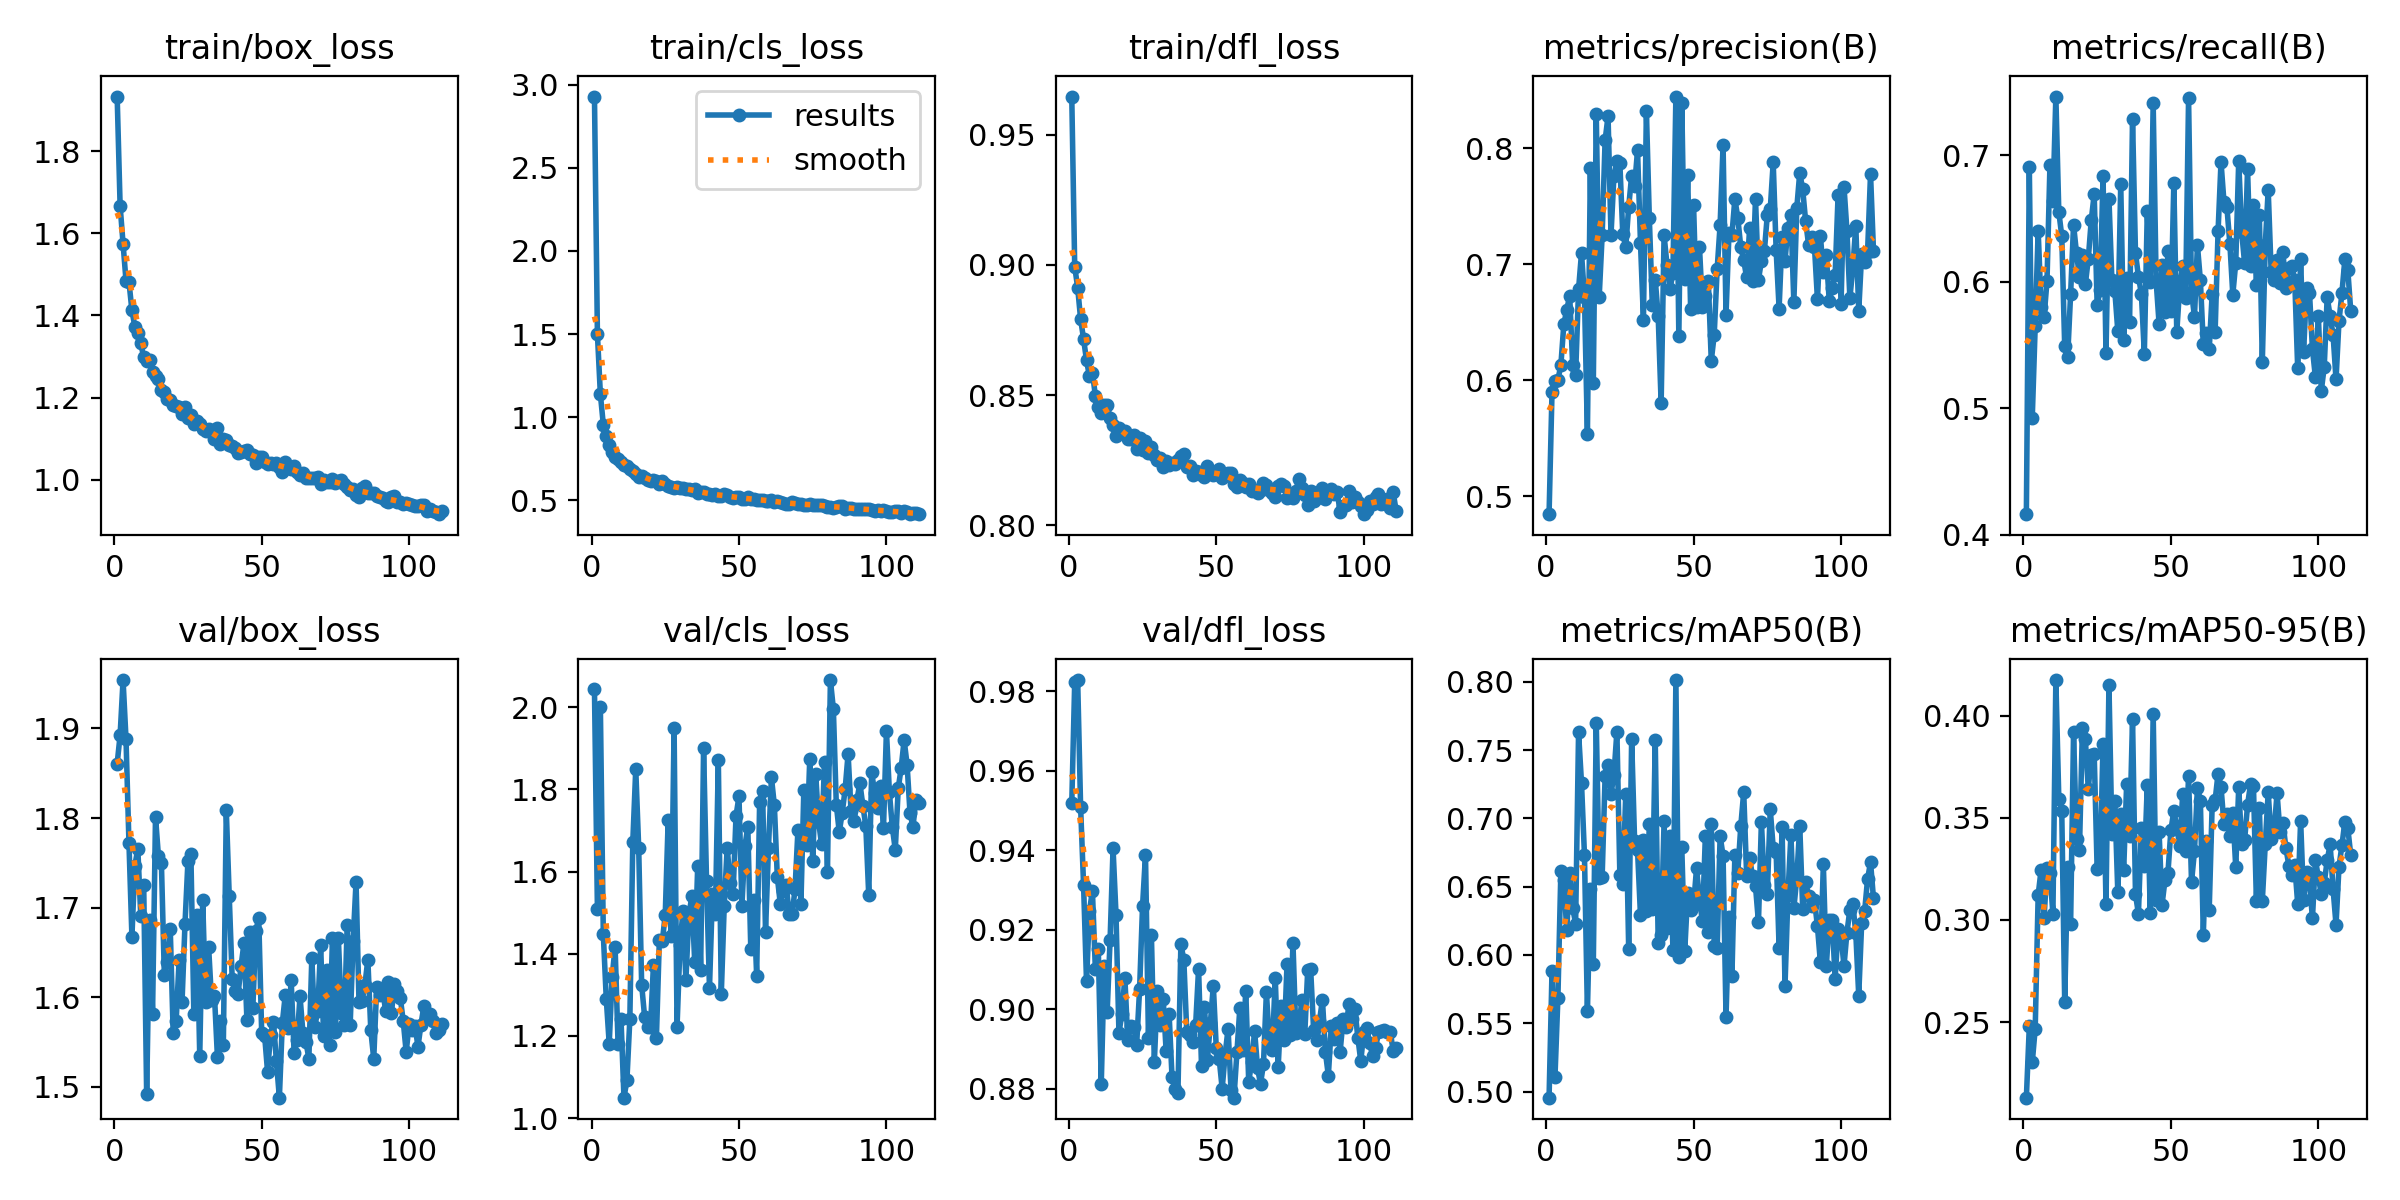

The file beside this chart, header and first rows:
epoch, time, train/box_loss, train/cls_loss, train/dfl_loss, metrics/precision(B), metrics/recall(B), metrics/mAP50(B), metrics/mAP50-95(B), val/box_loss, val/cls_loss, val/dfl_loss, lr/pg0, lr/pg1, lr/pg2
1, 94.44, 1.933, 2.929, 0.9646, 0.4843, 0.4163, 0.4956, 0.213, 1.861, 2.043, 0.9518, 0.0004741, 0.0004741, 0.0004741
2, 152.8, 1.667, 1.5, 0.8993, 0.5897, 0.6906, 0.588, 0.2479, 1.893, 1.509, 0.9823, 0.0009441, 0.0009441, 0.0009441
3, 173, 1.575, 1.14, 0.8913, 0.5992, 0.4925, 0.5106, 0.2303, 1.954, 2.001, 0.9828, 0.001408, 0.001408, 0.001408
4, 193.1, 1.485, 0.9559, 0.8792, 0.6003, 0.5653, 0.5688, 0.2468, 1.888, 1.447, 0.9508, 0.001401, 0.001401, 0.001401
5, 213.3, 1.482, 0.888, 0.8716, 0.6128, 0.6404, 0.6613, 0.3121, 1.772, 1.291, 0.9314, 0.001391, 0.001391, 0.001391
6, 233.6, 1.412, 0.8306, 0.8633, 0.648, 0.58, 0.655, 0.3246, 1.668, 1.181, 0.9071, 0.001382, 0.001382, 0.001382
7, 253.9, 1.373, 0.7887, 0.8572, 0.6609, 0.572, 0.6179, 0.3009, 1.747, 1.344, 0.9247, 0.001372, 0.001372, 0.001372
8, 274.4, 1.356, 0.7614, 0.8587, 0.6726, 0.6007, 0.6599, 0.3254, 1.766, 1.416, 0.9298, 0.001363, 0.001363, 0.001363
9, 294.7, 1.332, 0.7491, 0.8498, 0.613, 0.6925, 0.6348, 0.323, 1.691, 1.18, 0.9101, 0.001354, 0.001354, 0.001354
10, 315.1, 1.298, 0.7321, 0.8455, 0.6044, 0.6636, 0.6229, 0.3029, 1.725, 1.241, 0.9152, 0.001344, 0.001344, 0.001344
11, 335.7, 1.29, 0.7126, 0.8432, 0.6782, 0.7464, 0.7629, 0.4174, 1.492, 1.05, 0.8812, 0.001335, 0.001335, 0.001335
12, 356.2, 1.292, 0.7096, 0.8462, 0.7095, 0.6553, 0.7258, 0.3593, 1.686, 1.092, 0.9108, 0.001325, 0.001325, 0.001325
13, 376.5, 1.262, 0.6903, 0.846, 0.672, 0.6362, 0.6733, 0.3533, 1.582, 1.242, 0.8993, 0.001316, 0.001316, 0.001316
14, 397, 1.253, 0.6742, 0.8412, 0.5539, 0.5489, 0.5587, 0.2598, 1.801, 1.672, 0.9176, 0.001306, 0.001306, 0.001306
15, 417.3, 1.245, 0.6607, 0.8386, 0.783, 0.5405, 0.6484, 0.3259, 1.757, 1.849, 0.9405, 0.001297, 0.001297, 0.001297
16, 437.5, 1.219, 0.6437, 0.8344, 0.597, 0.59, 0.5934, 0.2978, 1.75, 1.657, 0.9239, 0.001288, 0.001288, 0.001288
17, 458.1, 1.214, 0.648, 0.8374, 0.8297, 0.6451, 0.7701, 0.3917, 1.624, 1.325, 0.894, 0.001278, 0.001278, 0.001278
18, 478.3, 1.198, 0.6357, 0.8358, 0.672, 0.6226, 0.6562, 0.3395, 1.639, 1.247, 0.8989, 0.001269, 0.001269, 0.001269
19, 499, 1.194, 0.6214, 0.8363, 0.7247, 0.6039, 0.6572, 0.3344, 1.676, 1.222, 0.908, 0.001259, 0.001259, 0.001259
20, 519.4, 1.182, 0.6193, 0.833, 0.8068, 0.6215, 0.7307, 0.3937, 1.56, 1.222, 0.8922, 0.00125, 0.00125, 0.00125
21, 539.6, 1.179, 0.6242, 0.833, 0.8275, 0.5979, 0.7394, 0.3883, 1.573, 1.373, 0.8958, 0.00124, 0.00124, 0.00124
22, 560.2, 1.177, 0.6154, 0.8348, 0.7253, 0.6182, 0.7179, 0.364, 1.641, 1.195, 0.8956, 0.001231, 0.001231, 0.001231
23, 580.8, 1.16, 0.5999, 0.8293, 0.7763, 0.6485, 0.732, 0.3808, 1.595, 1.433, 0.8911, 0.001222, 0.001222, 0.001222
24, 601.2, 1.177, 0.6195, 0.8336, 0.7887, 0.6693, 0.7634, 0.3812, 1.682, 1.43, 0.9051, 0.001212, 0.001212, 0.001212
25, 622.3, 1.151, 0.5982, 0.8289, 0.7872, 0.5816, 0.6589, 0.3248, 1.752, 1.495, 0.9259, 0.001203, 0.001203, 0.001203
26, 643, 1.158, 0.5875, 0.8325, 0.7256, 0.5932, 0.6518, 0.3265, 1.759, 1.726, 0.9389, 0.001193, 0.001193, 0.001193
27, 663.7, 1.136, 0.5781, 0.8277, 0.715, 0.6837, 0.7175, 0.3863, 1.581, 1.443, 0.8929, 0.001184, 0.001184, 0.001184
28, 684.7, 1.144, 0.5765, 0.8302, 0.7493, 0.5437, 0.6041, 0.3076, 1.692, 1.949, 0.9188, 0.001174, 0.001174, 0.001174
29, 705.5, 1.137, 0.5825, 0.8269, 0.7763, 0.6657, 0.7579, 0.4152, 1.534, 1.223, 0.8867, 0.001165, 0.001165, 0.001165
30, 726.7, 1.123, 0.573, 0.8251, 0.7673, 0.6012, 0.6836, 0.3422, 1.709, 1.421, 0.9046, 0.001155, 0.001155, 0.001155
31, 748, 1.119, 0.5734, 0.826, 0.7981, 0.5926, 0.6765, 0.358, 1.595, 1.503, 0.8961, 0.001146, 0.001146, 0.001146
32, 769.3, 1.123, 0.5697, 0.8225, 0.7182, 0.5613, 0.6289, 0.3137, 1.657, 1.337, 0.9027, 0.001137, 0.001137, 0.001137
33, 790.5, 1.116, 0.5674, 0.8246, 0.6519, 0.6772, 0.6845, 0.352, 1.597, 1.492, 0.8895, 0.001127, 0.001127, 0.001127
34, 811.9, 1.099, 0.5617, 0.8233, 0.8323, 0.5536, 0.6325, 0.3244, 1.602, 1.54, 0.899, 0.001118, 0.001118, 0.001118
35, 833.2, 1.126, 0.5694, 0.8239, 0.7394, 0.6033, 0.6955, 0.3663, 1.533, 1.379, 0.8829, 0.001108, 0.001108, 0.001108
36, 854.7, 1.087, 0.546, 0.8236, 0.6649, 0.5686, 0.6337, 0.3411, 1.574, 1.612, 0.88, 0.001099, 0.001099, 0.001099
37, 876.6, 1.1, 0.551, 0.8251, 0.6866, 0.7287, 0.7573, 0.3984, 1.547, 1.361, 0.879, 0.001089, 0.001089, 0.001089
38, 898.1, 1.097, 0.5521, 0.8266, 0.6553, 0.6227, 0.6088, 0.3125, 1.809, 1.9, 0.9165, 0.00108, 0.00108, 0.00108
39, 919.7, 1.084, 0.5407, 0.8272, 0.5801, 0.6041, 0.6147, 0.3029, 1.713, 1.577, 0.9123, 0.001071, 0.001071, 0.001071
40, 941.3, 1.082, 0.5375, 0.8225, 0.7249, 0.5906, 0.6981, 0.3451, 1.621, 1.317, 0.8942, 0.001061, 0.001061, 0.001061
41, 962.7, 1.079, 0.5349, 0.8228, 0.699, 0.5431, 0.6195, 0.3264, 1.607, 1.547, 0.8935, 0.001052, 0.001052, 0.001052
42, 984.2, 1.066, 0.5363, 0.8193, 0.6783, 0.6557, 0.6869, 0.3659, 1.604, 1.496, 0.8918, 0.001042, 0.001042, 0.001042
43, 1006, 1.067, 0.5267, 0.8207, 0.6926, 0.5997, 0.6037, 0.3033, 1.634, 1.871, 0.896, 0.001033, 0.001033, 0.001033
44, 1027, 1.07, 0.5295, 0.8206, 0.8445, 0.7409, 0.8012, 0.401, 1.661, 1.302, 0.9102, 0.001023, 0.001023, 0.001023
45, 1049, 1.073, 0.536, 0.8194, 0.638, 0.6006, 0.5983, 0.3097, 1.574, 1.517, 0.8857, 0.001014, 0.001014, 0.001014
46, 1071, 1.063, 0.5319, 0.8184, 0.8392, 0.5669, 0.6787, 0.343, 1.673, 1.658, 0.9006, 0.001005, 0.001005, 0.001005
47, 1092, 1.062, 0.5214, 0.8226, 0.6869, 0.6132, 0.6028, 0.3074, 1.588, 1.573, 0.8874, 0.0009952, 0.0009952, 0.0009952
48, 1114, 1.041, 0.5157, 0.8205, 0.7766, 0.5761, 0.6453, 0.3194, 1.674, 1.546, 0.8966, 0.0009857, 0.0009857, 0.0009857
49, 1135, 1.056, 0.5218, 0.8193, 0.6611, 0.6241, 0.6327, 0.3229, 1.689, 1.736, 0.906, 0.0009763, 0.0009763, 0.0009763
50, 1157, 1.056, 0.5203, 0.8198, 0.7509, 0.5765, 0.6364, 0.3438, 1.561, 1.783, 0.8903, 0.0009669, 0.0009669, 0.0009669
51, 1179, 1.043, 0.5073, 0.8217, 0.6632, 0.6778, 0.6634, 0.3533, 1.557, 1.517, 0.8875, 0.0009574, 0.0009574, 0.0009574
52, 1200, 1.038, 0.5075, 0.8183, 0.7147, 0.56, 0.6407, 0.3454, 1.517, 1.662, 0.8801, 0.000948, 0.000948, 0.000948
53, 1222, 1.042, 0.5179, 0.8193, 0.663, 0.5967, 0.6246, 0.3362, 1.558, 1.708, 0.8886, 0.0009386, 0.0009386, 0.0009386
54, 1244, 1.038, 0.5071, 0.82, 0.6727, 0.6127, 0.6873, 0.3614, 1.573, 1.413, 0.8951, 0.0009291, 0.0009291, 0.0009291
55, 1265, 1.04, 0.5101, 0.82, 0.6853, 0.5872, 0.6171, 0.3339, 1.528, 1.531, 0.8797, 0.0009197, 0.0009197, 0.0009197
56, 1287, 1.031, 0.5015, 0.8159, 0.6166, 0.745, 0.6957, 0.3703, 1.488, 1.346, 0.8778, 0.0009103, 0.0009103, 0.0009103
57, 1309, 1.019, 0.5035, 0.8149, 0.6391, 0.592, 0.6067, 0.3185, 1.571, 1.768, 0.8892, 0.0009008, 0.0009008, 0.0009008
58, 1330, 1.043, 0.5041, 0.8175, 0.6959, 0.5723, 0.6052, 0.3336, 1.603, 1.797, 0.9004, 0.0008914, 0.0008914, 0.0008914
59, 1351, 1.03, 0.4978, 0.8162, 0.7338, 0.6289, 0.6872, 0.3646, 1.566, 1.454, 0.8897, 0.000882, 0.000882, 0.000882
60, 1373, 1.026, 0.4973, 0.8149, 0.8024, 0.6012, 0.6724, 0.3584, 1.619, 1.658, 0.9047, 0.0008725, 0.0008725, 0.0008725
... 51 more rows
